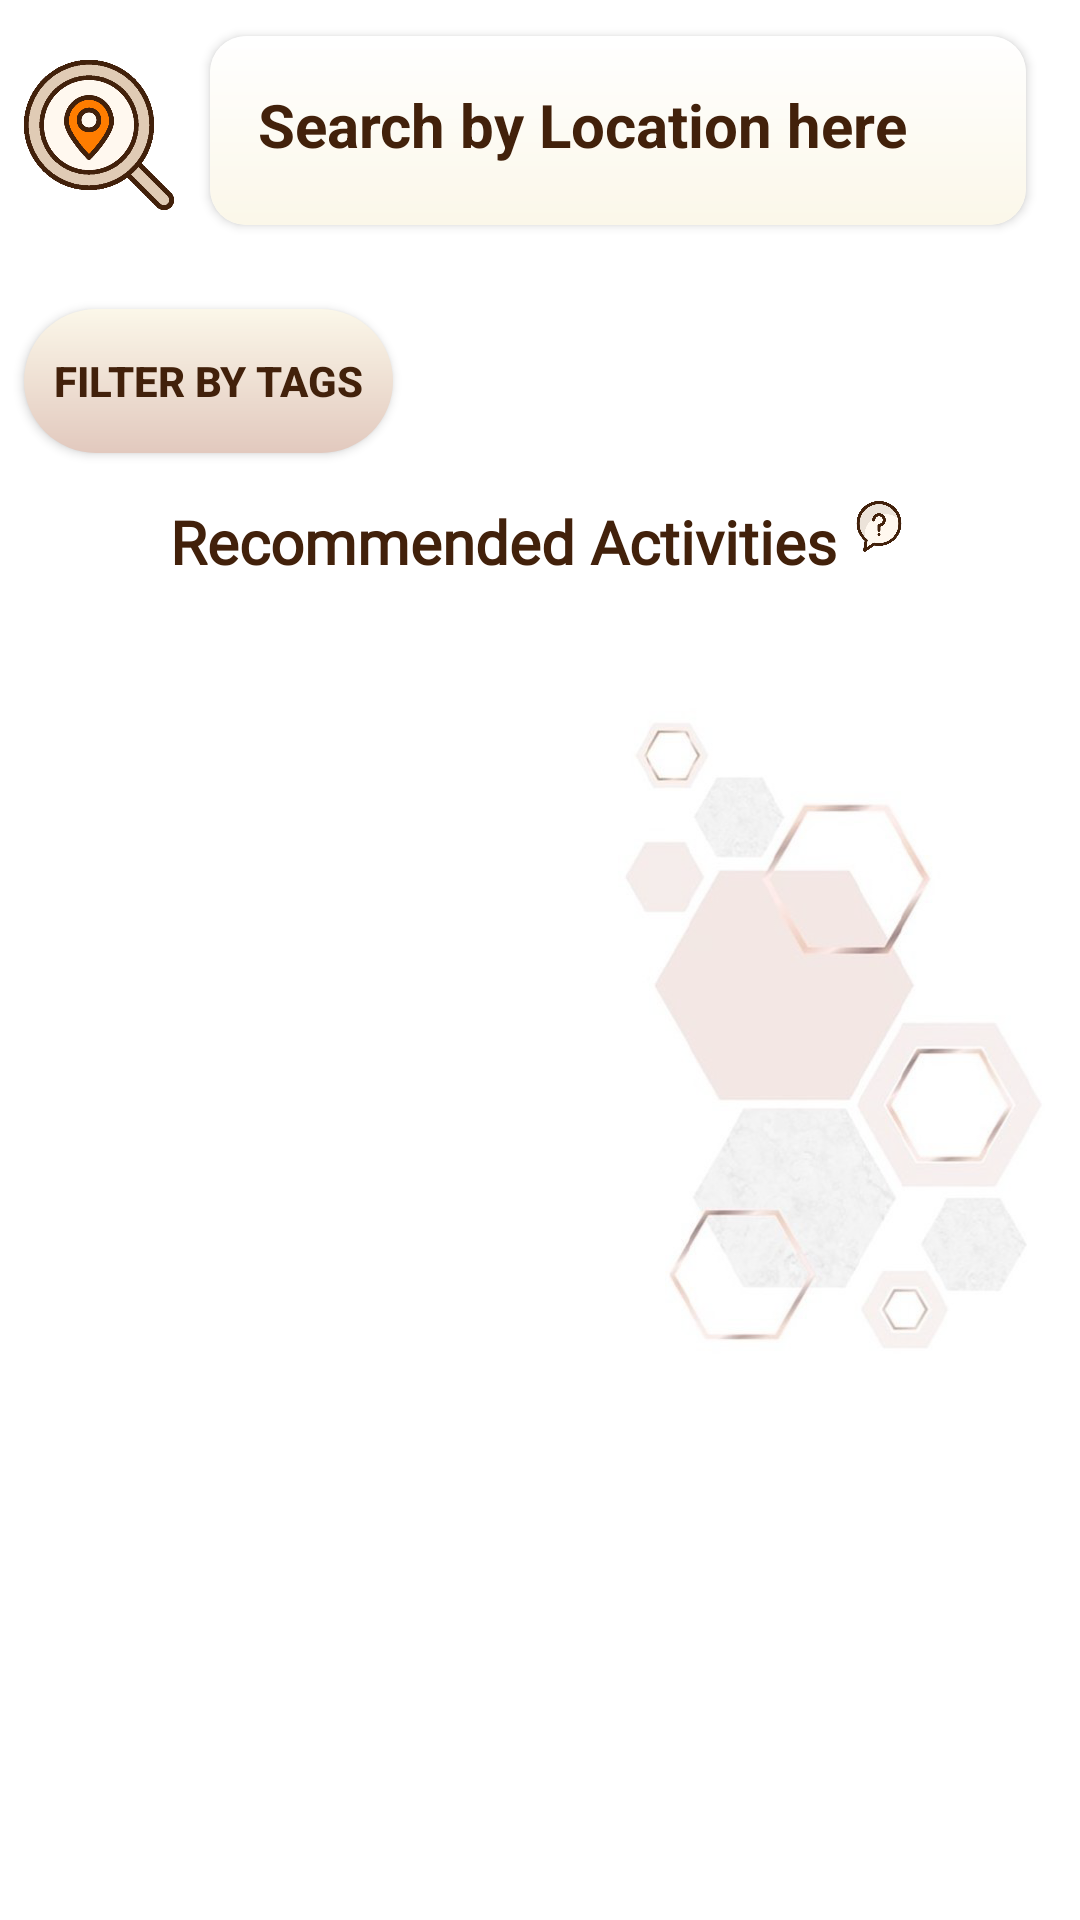

Write the Android layout XML for this screen, with the resource values it uses.
<!-- AndroidManifest.xml: application theme AppTheme -->
<!-- res/layout/activity_recommendations_list.xml -->
<?xml version="1.0" encoding="utf-8"?>
<android.support.constraint.ConstraintLayout
    xmlns:android="http://schemas.android.com/apk/res/android"
    xmlns:app="http://schemas.android.com/apk/res-auto"
    xmlns:tools="http://schemas.android.com/tools"
    android:layout_width="match_parent"
    android:layout_height="match_parent"
    android:background="@drawable/bg6">

    <LinearLayout
        android:id="@+id/idknani"
        android:layout_width="match_parent"
        android:layout_height="wrap_content"
        android:layout_marginStart="8dp"
        android:layout_marginTop="0dp"
        android:layout_marginEnd="8dp"
        app:layout_constraintEnd_toEndOf="parent"
        app:layout_constraintStart_toStartOf="parent"
        app:layout_constraintTop_toTopOf="parent"
        android:gravity="center">

        <LinearLayout
            android:layout_width="wrap_content"
            android:layout_height="wrap_content"
            android:orientation="horizontal">

            <ImageView
                android:id="@+id/searchImageList"
                android:layout_width="50dp"
                android:layout_height="66dp"
                android:layout_marginTop="12dp"
                app:layout_constraintStart_toStartOf="parent"
                app:layout_constraintTop_toTopOf="parent"
                app:srcCompat="@drawable/search_by_location_icon_color" />

            <android.support.v7.widget.CardView
                android:id="@+id/cardViewList"
                android:layout_width="272dp"
                android:layout_height="63dp"
                android:layout_rowWeight="1"
                android:layout_columnWeight="1"
                android:layout_margin="12dp"
                android:layout_marginStart="8dp"
                android:layout_marginTop="16dp"
                android:layout_marginEnd="8dp"
                app:cardCornerRadius="12dp"
                app:layout_constraintEnd_toEndOf="parent"
                app:layout_constraintHorizontal_bias="0.0"
                app:layout_constraintStart_toEndOf="@+id/searchImageList"
                app:layout_constraintTop_toTopOf="parent">

                <android.support.constraint.ConstraintLayout
                    android:layout_width="match_parent"
                    android:layout_height="wrap_content"
                    android:background="@drawable/linear_layout_gradient"
                    android:gravity="center"
                    android:padding="16dp">

                    <TextView
                        android:id="@+id/locationSearchTextView"
                        android:layout_width="wrap_content"
                        android:layout_height="40dp"
                        android:layout_marginStart="0dp"
                        android:layout_marginTop="0dp"
                        android:text="Search by Location here"
                        android:textColor="#42210B"
                        android:textSize="20sp"
                        android:textStyle="bold"
                        app:layout_constraintStart_toStartOf="parent"
                        app:layout_constraintTop_toTopOf="parent" />

                </android.support.constraint.ConstraintLayout>


            </android.support.v7.widget.CardView>

            <ImageView
                android:id="@+id/locationDelete"
                android:layout_width="35dp"
                android:layout_height="26dp"
                android:layout_marginTop="32dp"
                android:src="@drawable/cross"
                app:layout_constraintEnd_toEndOf="parent"
                app:layout_constraintHorizontal_bias="0.428"
                app:layout_constraintStart_toEndOf="@+id/cardViewList"
                app:layout_constraintTop_toTopOf="parent" />

        </LinearLayout>




    </LinearLayout>


    <LinearLayout
        android:id="@+id/linearLayout3"
        android:layout_width="match_parent"
        android:layout_height="wrap_content"
        android:layout_marginTop="8dp"
        app:layout_constraintTop_toBottomOf="@+id/idknani"
        android:gravity="center">


        <android.support.constraint.ConstraintLayout
            android:layout_width="match_parent"
            android:layout_height="wrap_content">

            <Button
                android:id="@+id/searchByTagButton"
                android:layout_width="wrap_content"
                android:layout_height="wrap_content"
                android:layout_marginStart="8dp"
                android:layout_marginTop="8dp"
                android:layout_marginBottom="8dp"
                android:background="@drawable/custom_button"
                android:text="Filter by Tags"
                android:textColor="#42210B"
                android:textStyle="bold"
                app:layout_constraintBottom_toBottomOf="parent"
                app:layout_constraintStart_toStartOf="parent"
                app:layout_constraintTop_toTopOf="parent"
                app:layout_constraintVertical_bias="0.0" />


            <TextView
                android:id="@+id/statementTextView"
                android:layout_width="255dp"
                android:layout_height="wrap_content"
                android:layout_marginStart="8dp"
                android:layout_marginTop="8dp"
                android:layout_marginBottom="8dp"
                android:fontFamily="@font/montserrat"
                android:textColor="#A642210B"
                app:layout_constraintBottom_toBottomOf="parent"
                app:layout_constraintEnd_toEndOf="parent"
                app:layout_constraintHorizontal_bias="0.183"
                app:layout_constraintStart_toEndOf="@+id/searchByTagButton"
                app:layout_constraintTop_toTopOf="parent" />

            <TextView
                android:id="@+id/filterByTags"
                android:layout_width="256dp"
                android:layout_height="wrap_content"
                android:layout_marginStart="8dp"
                android:fontFamily="@font/montserrat"
                android:textColor="#A642210B"
                app:layout_constraintBottom_toBottomOf="@+id/statementTextView"
                app:layout_constraintEnd_toEndOf="parent"
                app:layout_constraintHorizontal_bias="0.183"
                app:layout_constraintStart_toEndOf="@+id/searchByTagButton" />

        </android.support.constraint.ConstraintLayout>




    </LinearLayout>


    <LinearLayout
        android:id="@+id/linearLayout5"
        android:layout_width="match_parent"
        android:layout_height="wrap_content"
        android:layout_marginTop="8dp"
        app:layout_constraintTop_toBottomOf="@+id/linearLayout3"
        android:gravity="center">

        <LinearLayout
            android:layout_width="wrap_content"
            android:layout_height="wrap_content"
            android:orientation="horizontal">
            <TextView
                android:id="@+id/textView33"
                android:layout_width="wrap_content"
                android:layout_height="wrap_content"
                android:fontFamily="@font/montserrat"
                android:text="Recommended Activities"
                android:textColor="#42210B"
                android:textSize="20sp"
                android:textStyle="bold"
                app:layout_constraintStart_toStartOf="parent"
                app:layout_constraintTop_toBottomOf="@+id/linearLayout3" />


            <ImageView
                android:id="@+id/questionMarkList"
                android:layout_width="20dp"
                android:layout_height="17dp"
                android:layout_marginStart="4dp"
                app:layout_constraintEnd_toEndOf="parent"
                app:layout_constraintHorizontal_bias="0.0"
                app:layout_constraintStart_toEndOf="@+id/textView33"
                app:srcCompat="@drawable/questionmark" />

        </LinearLayout>

    </LinearLayout>


    <ListView
        android:id="@+id/mainListView"
        android:layout_width="match_parent"
        android:layout_height="426dp"
        android:layout_marginStart="8dp"
        android:layout_marginTop="8dp"
        android:layout_marginEnd="8dp"
        android:layout_marginBottom="8dp"
        app:layout_constraintBottom_toBottomOf="parent"
        app:layout_constraintEnd_toEndOf="parent"
        app:layout_constraintHorizontal_bias="0.0"
        app:layout_constraintStart_toStartOf="parent"
        app:layout_constraintTop_toBottomOf="@+id/linearLayout5"
        app:layout_constraintVertical_bias="0.082" />

    <TextView
        android:id="@+id/noActivityTextView"
        android:layout_width="wrap_content"
        android:layout_height="wrap_content"
        android:fontFamily="@font/montserrat"
        android:textSize="24sp"
        app:layout_constraintBottom_toBottomOf="@+id/mainListView"
        app:layout_constraintEnd_toEndOf="parent"
        app:layout_constraintStart_toStartOf="parent"
        app:layout_constraintTop_toTopOf="@+id/mainListView"
        app:layout_constraintVertical_bias="0.085" />


</android.support.constraint.ConstraintLayout>
<!-- resources referenced by this layout -->
<resources>
  <!-- drawable bg6: png bitmap (drawable, 111468 bytes) -->
  <!-- drawable cross: png bitmap (drawable, 22313 bytes) -->
  <!-- drawable custom_button (drawable) -->
  <?xml version="1.0" encoding="utf-8"?>
  <shape xmlns:android="http://schemas.android.com/apk/res/android">
      <shape xmlns:android="http://schemas.android.com/apk/res/android"
          android:shape="rectangle" android:padding="10dp"/>
      <solid android:color="#FFF8EF"/>
      <corners android:radius="30dp"/>
      <padding android:left="10dp"/>
      <padding android:right="10dp"/>
      <gradient android:angle="270"
          android:endColor="#E2C9BE" android:startColor="#FBF7E9" />
      
  </shape>
  <!-- drawable linear_layout_gradient (drawable) -->
  <?xml version="1.0" encoding="utf-8"?>
  <shape xmlns:android="http://schemas.android.com/apk/res/android">
      <gradient android:angle="90"
          android:endColor="#fff"
          android:startColor="#FBF7E9">
      </gradient>
      <corners android:radius="10dp"/>
  </shape>
  <!-- drawable questionmark: png bitmap (drawable, 40191 bytes) -->
  <!-- drawable search_by_location_icon_color: png bitmap (drawable, 26023 bytes) -->
  <style name="AppTheme" parent="Theme.AppCompat.Light.DarkActionBar">
          <item name="colorPrimary">#A0522D</item>
          
          <item name="colorPrimaryDark">@color/colorPrimaryDark</item>
          <item name="colorAccent">@color/colorAccent</item>
      </style>
  <color name="colorPrimaryDark">#00574B</color>
  <color name="colorAccent">#D81B60</color>
</resources>
